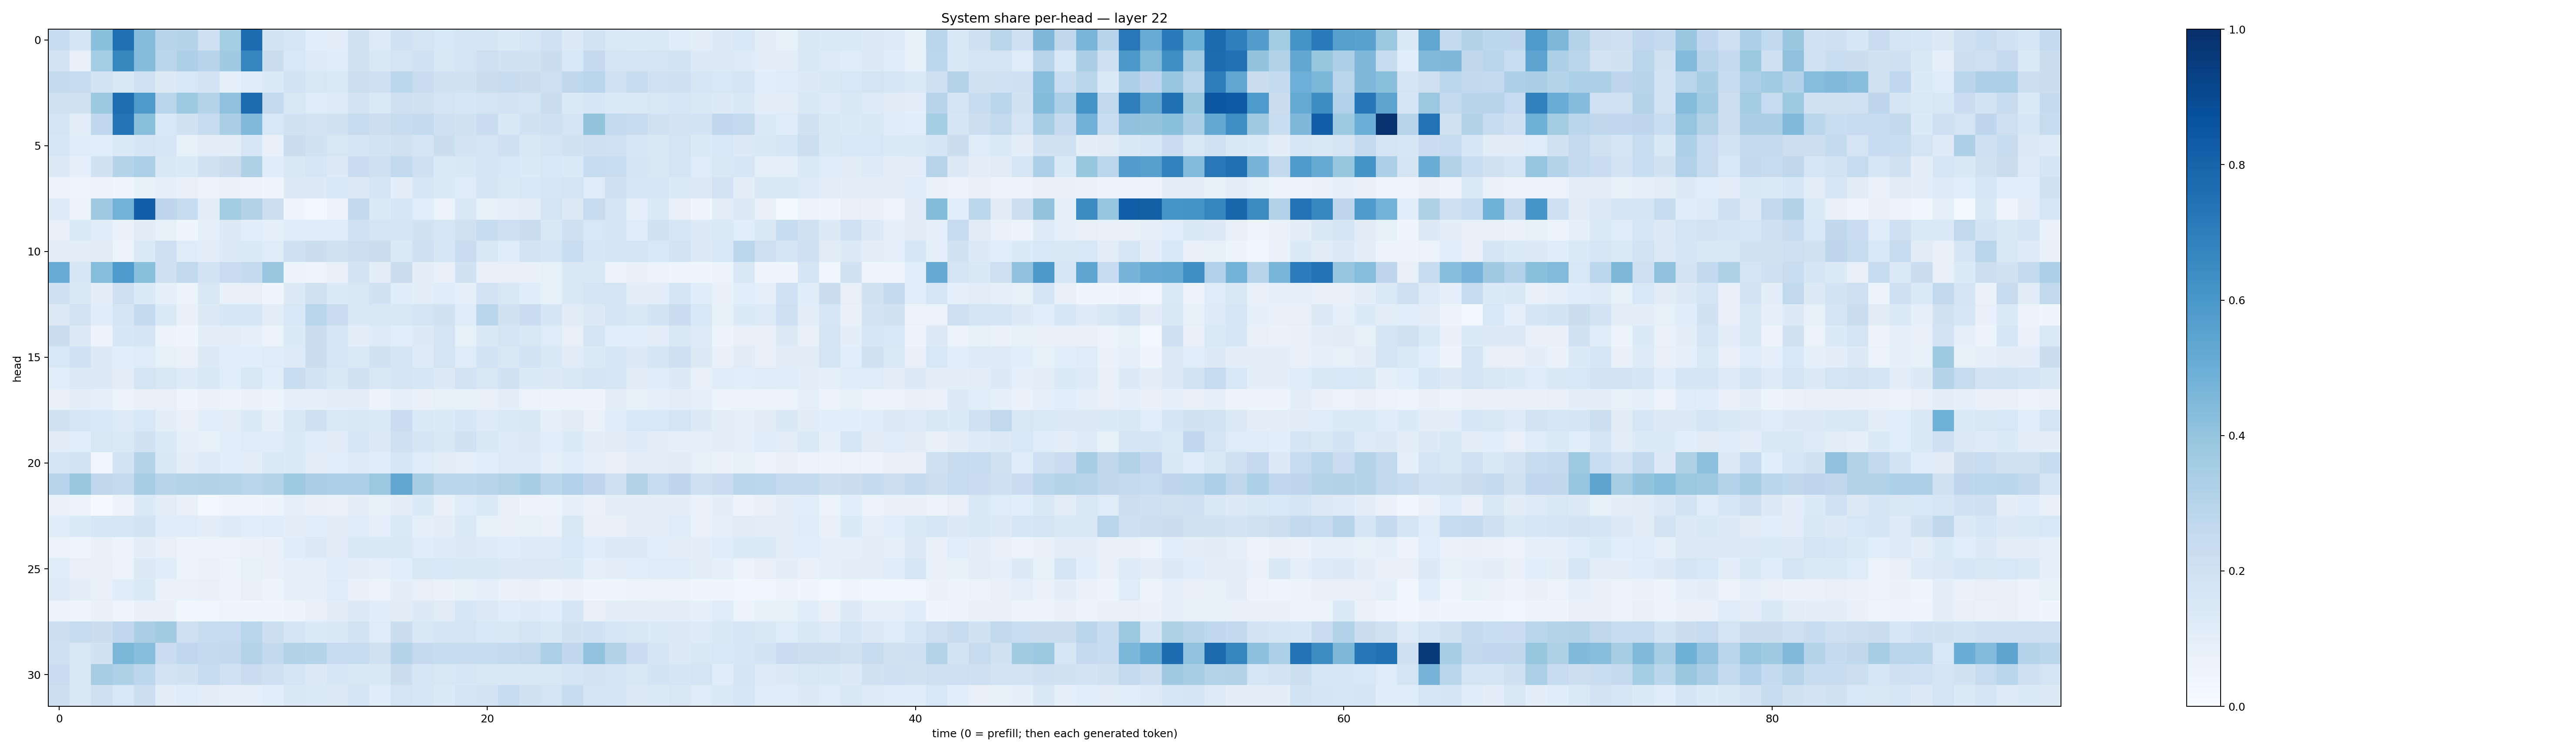

Source data for this figure (header and first rows):
0.23523895, 0.17065443, 0.4207094, 0.7526627, 0.4344367, 0.29471043, 0.3000886, 0.2031628, 0.354274, 0.76932937, 0.18579115, 0.16025066, 0.10750832, 0.10082539, 0.19491453, 0.12126778, 0.2006248, 0.17653492, 0.15572143, 0.1721533, 0.1695838, 0.13542612, 0.15740868, 0.20113319
0.1814, 0.0804, 0.3532, 0.6633, 0.4372, 0.2833, 0.3249, 0.2935, 0.3693, 0.6701, 0.22, 0.1528, 0.1214, 0.1146, 0.1922, 0.1475, 0.1751, 0.203, 0.1507, 0.175, 0.2132, 0.1889, 0.1909, 0.2211
0.2561, 0.2483, 0.1868, 0.144, 0.2019, 0.1271, 0.1546, 0.18, 0.09325, 0.1207, 0.1337, 0.1863, 0.1498, 0.1387, 0.2159, 0.2119, 0.2802, 0.2279, 0.1898, 0.1939, 0.2205, 0.239, 0.2188, 0.2116
0.1962, 0.1956, 0.3763, 0.76, 0.5866, 0.2921, 0.375, 0.3026, 0.4109, 0.7672, 0.2563, 0.1504, 0.1197, 0.1216, 0.1815, 0.1395, 0.2066, 0.1965, 0.1743, 0.1621, 0.1753, 0.1804, 0.1763, 0.2231
0.1765, 0.1035, 0.2658, 0.7358, 0.4242, 0.155, 0.1912, 0.2461, 0.3396, 0.4462, 0.1554, 0.1949, 0.1806, 0.188, 0.243, 0.2163, 0.243, 0.255, 0.2091, 0.1927, 0.2281, 0.145, 0.1912, 0.2048
0.1612, 0.114, 0.1078, 0.1397, 0.1644, 0.1611, 0.08469, 0.1034, 0.0999, 0.1612, 0.07275, 0.2257, 0.1909, 0.1504, 0.1712, 0.1858, 0.1989, 0.1757, 0.2244, 0.1817, 0.1793, 0.2087, 0.1425, 0.1725
0.1313, 0.08621, 0.1926, 0.3035, 0.3289, 0.1439, 0.1342, 0.1923, 0.2236, 0.3236, 0.1136, 0.1421, 0.1626, 0.1297, 0.2275, 0.2088, 0.2643, 0.2084, 0.1395, 0.1408, 0.1701, 0.1556, 0.1355, 0.1526
0.06021, 0.04984, 0.05996, 0.04923, 0.08353, 0.08811, 0.07095, 0.06194, 0.06779, 0.06483, 0.04517, 0.1312, 0.1265, 0.1525, 0.1304, 0.1755, 0.1015, 0.1635, 0.1336, 0.1196, 0.1787, 0.138, 0.1535, 0.1609
0.1246, 0.06083, 0.3701, 0.4803, 0.8185, 0.2753, 0.2448, 0.1044, 0.3568, 0.3098, 0.2154, 0.04034, 0.02962, 0.05872, 0.2621, 0.1349, 0.1585, 0.1057, 0.0634, 0.1433, 0.08214, 0.08953, 0.09561, 0.1794
0.07957, 0.1338, 0.1145, 0.06684, 0.1095, 0.08243, 0.04001, 0.0873, 0.1296, 0.1065, 0.09112, 0.1171, 0.1186, 0.1207, 0.202, 0.1722, 0.1696, 0.1907, 0.1617, 0.1956, 0.2377, 0.2044, 0.226, 0.1495
0.09742, 0.102, 0.1109, 0.06227, 0.1403, 0.2078, 0.1179, 0.09437, 0.1253, 0.134, 0.114, 0.2093, 0.2223, 0.1944, 0.2176, 0.2208, 0.1402, 0.2078, 0.1628, 0.2282, 0.1485, 0.117, 0.1812, 0.1674
0.5085, 0.1633, 0.4332, 0.5875, 0.4217, 0.2095, 0.2635, 0.1856, 0.228, 0.2557, 0.3834, 0.05122, 0.05057, 0.08093, 0.1803, 0.1047, 0.2213, 0.09488, 0.08043, 0.1918, 0.08197, 0.08157, 0.0764, 0.08394
0.2078, 0.1458, 0.09465, 0.2084, 0.1347, 0.09124, 0.06204, 0.1508, 0.07791, 0.07866, 0.04294, 0.1307, 0.196, 0.1328, 0.1501, 0.1936, 0.1153, 0.1031, 0.1138, 0.08713, 0.1824, 0.1427, 0.1149, 0.08303
0.1262, 0.1817, 0.1137, 0.1691, 0.2556, 0.1375, 0.07184, 0.1291, 0.1591, 0.1617, 0.1019, 0.1562, 0.286, 0.227, 0.1434, 0.1502, 0.1477, 0.1736, 0.1935, 0.1183, 0.2858, 0.1934, 0.2267, 0.1697
0.2252, 0.126, 0.0584, 0.1602, 0.1695, 0.06185, 0.04251, 0.09912, 0.105, 0.09291, 0.06355, 0.1367, 0.2206, 0.16, 0.09657, 0.1249, 0.1092, 0.1256, 0.1749, 0.08264, 0.1474, 0.1714, 0.1521, 0.1197
0.1531, 0.201, 0.1287, 0.1062, 0.121, 0.08435, 0.06712, 0.1317, 0.1074, 0.1063, 0.1181, 0.1246, 0.2216, 0.1592, 0.1392, 0.1886, 0.1657, 0.125, 0.1773, 0.1197, 0.1839, 0.1478, 0.1871, 0.1422
0.1077, 0.1256, 0.1276, 0.1052, 0.1776, 0.1487, 0.1216, 0.1441, 0.1085, 0.1507, 0.108, 0.2339, 0.184, 0.1473, 0.192, 0.147, 0.1679, 0.1636, 0.1256, 0.1816, 0.149, 0.1938, 0.1335, 0.1311
0.0719, 0.09798, 0.08721, 0.05136, 0.08156, 0.08113, 0.04883, 0.06975, 0.05606, 0.0688, 0.05121, 0.09051, 0.08698, 0.09732, 0.1051, 0.05672, 0.09343, 0.07808, 0.08305, 0.08231, 0.07799, 0.09842, 0.06524, 0.05625
0.1887, 0.1638, 0.1524, 0.1222, 0.1537, 0.09536, 0.07636, 0.1056, 0.1046, 0.1365, 0.08907, 0.1484, 0.2047, 0.1385, 0.1452, 0.1402, 0.2269, 0.1387, 0.1351, 0.159, 0.1218, 0.1393, 0.1459, 0.09341
0.1098, 0.107, 0.1491, 0.137, 0.1883, 0.1383, 0.08848, 0.08498, 0.1078, 0.1197, 0.1208, 0.1357, 0.1149, 0.1096, 0.1621, 0.125, 0.2103, 0.1663, 0.1456, 0.1911, 0.1428, 0.1216, 0.1305, 0.1087
0.1759, 0.1864, 0.03649, 0.1861, 0.2978, 0.1444, 0.09695, 0.1233, 0.1066, 0.09993, 0.1375, 0.136, 0.1014, 0.1063, 0.1213, 0.1152, 0.1627, 0.1202, 0.09382, 0.0918, 0.1091, 0.1225, 0.1213, 0.08858
0.2931, 0.3829, 0.273, 0.2558, 0.3439, 0.2937, 0.3061, 0.3122, 0.307, 0.2929, 0.3034, 0.373, 0.3376, 0.3276, 0.3259, 0.3795, 0.5308, 0.3476, 0.2837, 0.2878, 0.2944, 0.3102, 0.3465, 0.2863
0.06813, 0.05309, 0.01152, 0.05657, 0.133, 0.1043, 0.07108, 0.0252, 0.04376, 0.04086, 0.06058, 0.09164, 0.071, 0.0678, 0.09873, 0.08521, 0.09408, 0.1338, 0.07093, 0.119, 0.1336, 0.0803, 0.05568, 0.05952
0.117, 0.1338, 0.1627, 0.1584, 0.1861, 0.1167, 0.1206, 0.09582, 0.1229, 0.1055, 0.1197, 0.09541, 0.1066, 0.111, 0.1172, 0.09083, 0.1368, 0.09373, 0.09715, 0.1376, 0.08399, 0.07662, 0.08526, 0.06832
0.06622, 0.05077, 0.07464, 0.06119, 0.09518, 0.0797, 0.05181, 0.06573, 0.06453, 0.06655, 0.07079, 0.1152, 0.1312, 0.1102, 0.1421, 0.1434, 0.1423, 0.12, 0.1246, 0.129, 0.1216, 0.115, 0.1246, 0.124
0.1199, 0.07878, 0.0759, 0.06322, 0.1254, 0.1165, 0.06499, 0.06904, 0.05921, 0.08323, 0.07166, 0.08733, 0.09102, 0.1155, 0.1012, 0.092, 0.1076, 0.1501, 0.154, 0.1465, 0.1462, 0.1326, 0.127, 0.1303
0.1244, 0.09634, 0.07905, 0.1143, 0.1397, 0.06846, 0.06781, 0.08009, 0.05607, 0.07968, 0.05183, 0.09276, 0.08706, 0.1188, 0.07085, 0.06428, 0.09468, 0.08053, 0.06797, 0.08456, 0.08768, 0.06977, 0.07397, 0.06062
0.0529, 0.0474, 0.07372, 0.04647, 0.07321, 0.0752, 0.03485, 0.03787, 0.04846, 0.04448, 0.04252, 0.06113, 0.07902, 0.1098, 0.1271, 0.1147, 0.1105, 0.127, 0.1124, 0.1593, 0.1285, 0.1155, 0.1213, 0.1163
0.2171, 0.2459, 0.2214, 0.2669, 0.337, 0.362, 0.2136, 0.2372, 0.2477, 0.2904, 0.2149, 0.1788, 0.1361, 0.1439, 0.1863, 0.1178, 0.2203, 0.1502, 0.1662, 0.1783, 0.1553, 0.1452, 0.1782, 0.146
0.2062, 0.1501, 0.1894, 0.4588, 0.4293, 0.2294, 0.266, 0.2561, 0.2612, 0.3048, 0.2586, 0.3089, 0.3018, 0.2482, 0.249, 0.1985, 0.3007, 0.2526, 0.2395, 0.2361, 0.2415, 0.2565, 0.2624, 0.3334
0.2266, 0.1406, 0.35, 0.3233, 0.2801, 0.1818, 0.1886, 0.2482, 0.2012, 0.2275, 0.2052, 0.1718, 0.1253, 0.1618, 0.1447, 0.144, 0.2214, 0.1615, 0.1519, 0.1603, 0.1448, 0.1423, 0.1423, 0.1427
0.215, 0.1484, 0.2035, 0.1529, 0.2152, 0.1051, 0.1178, 0.1029, 0.08674, 0.09267, 0.1067, 0.144, 0.1386, 0.1256, 0.1705, 0.1162, 0.1726, 0.163, 0.133, 0.1776, 0.1829, 0.2391, 0.1895, 0.1741
